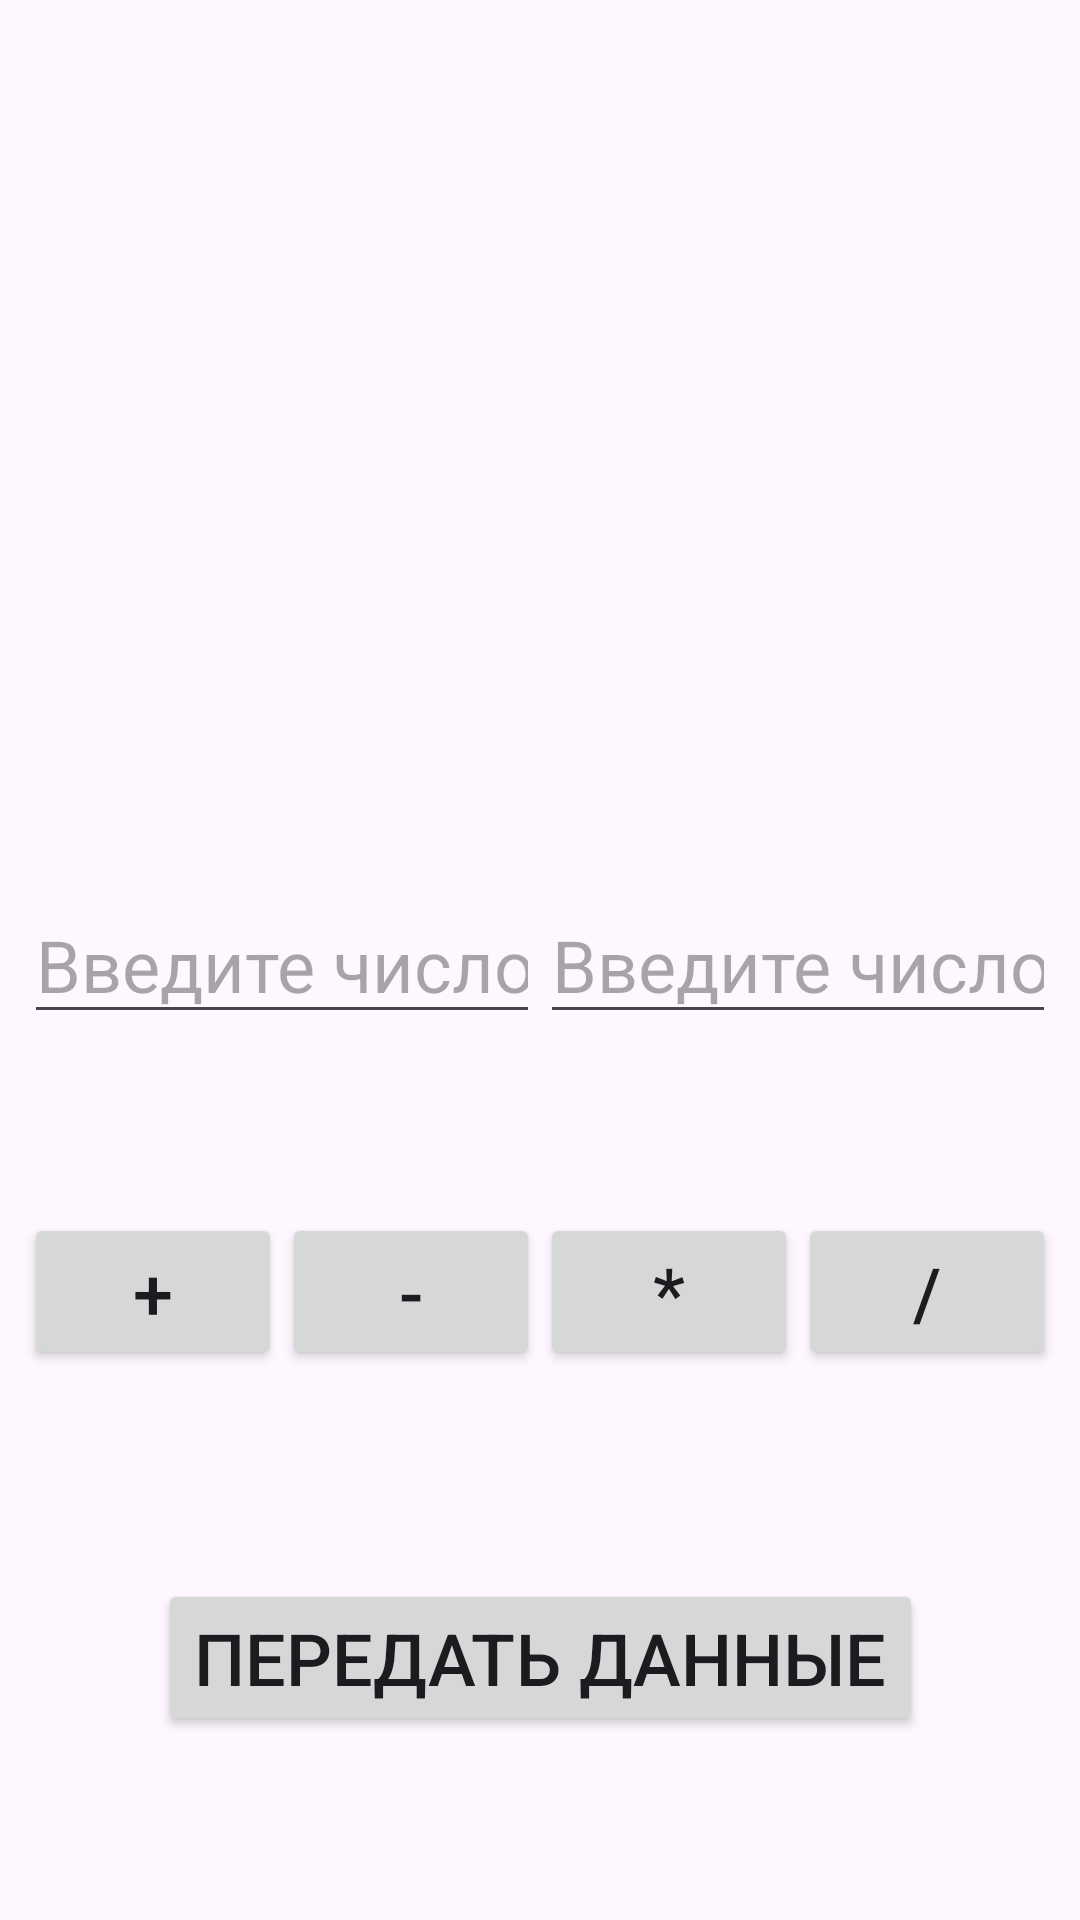

This screen was rendered from an Android layout file. Write that file and the resources it references.
<!-- AndroidManifest.xml: application theme Theme.Module10_HiddenCalculator -->
<!-- res/layout/activity_calculator.xml -->
<?xml version="1.0" encoding="utf-8"?>
<androidx.constraintlayout.widget.ConstraintLayout xmlns:android="http://schemas.android.com/apk/res/android"
    xmlns:app="http://schemas.android.com/apk/res-auto"
    xmlns:tools="http://schemas.android.com/tools"
    android:id="@+id/main"
    android:layout_width="match_parent"
    android:layout_height="match_parent"
    tools:context=".CalculatorActivity">

    <LinearLayout
        android:id="@+id/linearLayout"
        android:layout_width="match_parent"
        android:layout_height="wrap_content"
        android:orientation="horizontal"
        android:padding="8dp"
        app:layout_constraintBottom_toBottomOf="parent"
        app:layout_constraintEnd_toEndOf="parent"
        app:layout_constraintStart_toStartOf="parent"
        app:layout_constraintTop_toTopOf="parent">

        <EditText
            android:id="@+id/firstInputET"
            android:layout_width="match_parent"
            android:layout_height="wrap_content"
            android:layout_weight="1"
            android:hint="@string/enter_number"
            android:inputType="number"
            android:textSize="24sp" />

        <EditText
            android:id="@+id/secondInputET"
            android:layout_width="match_parent"
            android:layout_height="wrap_content"
            android:layout_weight="1"
            android:hint="@string/enter_number"
            android:inputType="number"
            android:textSize="24sp" />

    </LinearLayout>

    <LinearLayout
        android:id="@+id/linearLayout2"
        android:layout_width="match_parent"
        android:layout_height="wrap_content"
        android:orientation="horizontal"
        android:padding="8dp"
        app:layout_constraintBottom_toBottomOf="parent"
        app:layout_constraintEnd_toEndOf="parent"
        app:layout_constraintStart_toStartOf="parent"
        app:layout_constraintTop_toBottomOf="@+id/linearLayout"
        app:layout_constraintVertical_bias="0.2">

        <Button
            android:id="@+id/additionBTN"
            android:layout_width="match_parent"
            android:layout_height="wrap_content"
            android:layout_weight="1"
            android:text="@string/plus"
            android:textSize="24sp" />

        <Button
            android:id="@+id/subtractionBTN"
            android:layout_width="match_parent"
            android:layout_height="wrap_content"
            android:layout_weight="1"
            android:text="@string/minus"
            android:textSize="24sp" />

        <Button
            android:id="@+id/timesBTN"
            android:layout_width="match_parent"
            android:layout_height="wrap_content"
            android:layout_weight="1"
            android:text="@string/times"
            android:textSize="24sp" />

        <Button
            android:id="@+id/divisionBTN"
            android:layout_width="match_parent"
            android:layout_height="wrap_content"
            android:layout_weight="1"
            android:text="@string/division"
            android:textSize="24sp" />

    </LinearLayout>

    <Button
        android:id="@+id/sendDataBTN"
        android:layout_width="wrap_content"
        android:layout_height="wrap_content"
        android:text="@string/send_data"
        android:textSize="24sp"
        app:layout_constraintBottom_toBottomOf="parent"
        app:layout_constraintEnd_toEndOf="parent"
        app:layout_constraintStart_toStartOf="parent"
        app:layout_constraintTop_toBottomOf="@+id/linearLayout2" />

</androidx.constraintlayout.widget.ConstraintLayout>
<!-- resources referenced by this layout -->
<resources>
  <string name="division">/</string>
  <string name="enter_number">Введите число</string>
  <string name="minus">-</string>
  <string name="plus">+</string>
  <string name="send_data">Передать данные</string>
  <string name="times">*</string>
  <style name="Theme.Module10_HiddenCalculator" parent="Base.Theme.Module10_HiddenCalculator" />
  <style name="Base.Theme.Module10_HiddenCalculator" parent="Theme.Material3.DayNight.NoActionBar">
          
          
      </style>
</resources>
